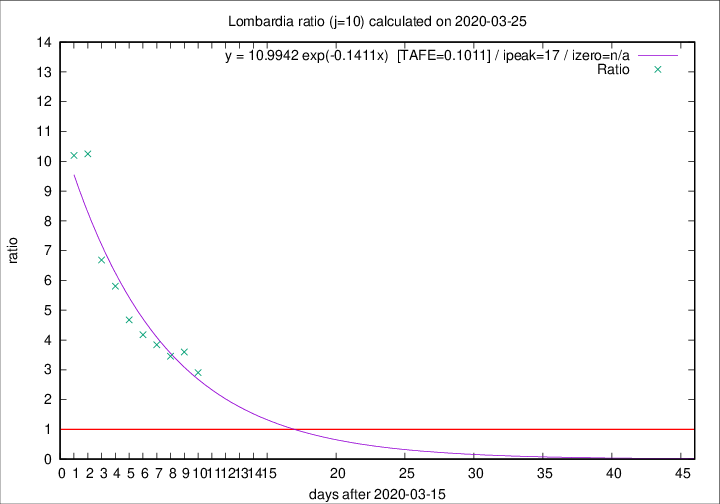

The file beside this chart, header and first rows:
2020-03-25, 296, 4474, 3256, 1120, 2.9071
2020-03-24, 402, 4178, 3212, 893, 3.597
2020-03-23, 320, 3776, 2886, 835, 3.456
2020-03-22, 361, 3456, 2712, 706, 3.841
2020-03-21, 546, 3095, 2478, 593, 4.179
2020-03-20, 381, 2549, 2081, 445, 4.676
2020-03-19, 209, 2168, 1835, 316, 5.807
2020-03-18, 319, 1959, 1692, 253, 6.688
2020-03-17, 220, 1640, 1486, 145, 10.25
2020-03-16, 202, 1420, 1285, 126, 10.2
